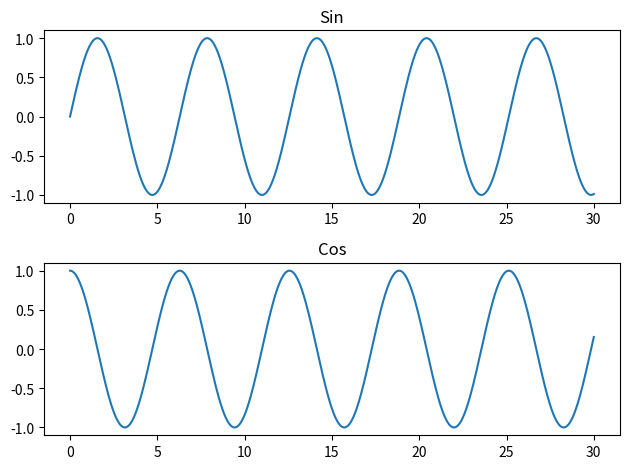

Python code for this plot:
import matplotlib.pyplot as plt
import numpy as np


x = np.linspace(0, 30, 1000)
y1 = np.sin(x)
y2 = np.cos(x)

plt.subplot(2,1,1)
plt.title('Sin')
plt.plot(x, y1)

plt.subplot(2,1,2)
plt.title('Cos')
plt.plot(x, y2)

plt.tight_layout()
plt.show()



